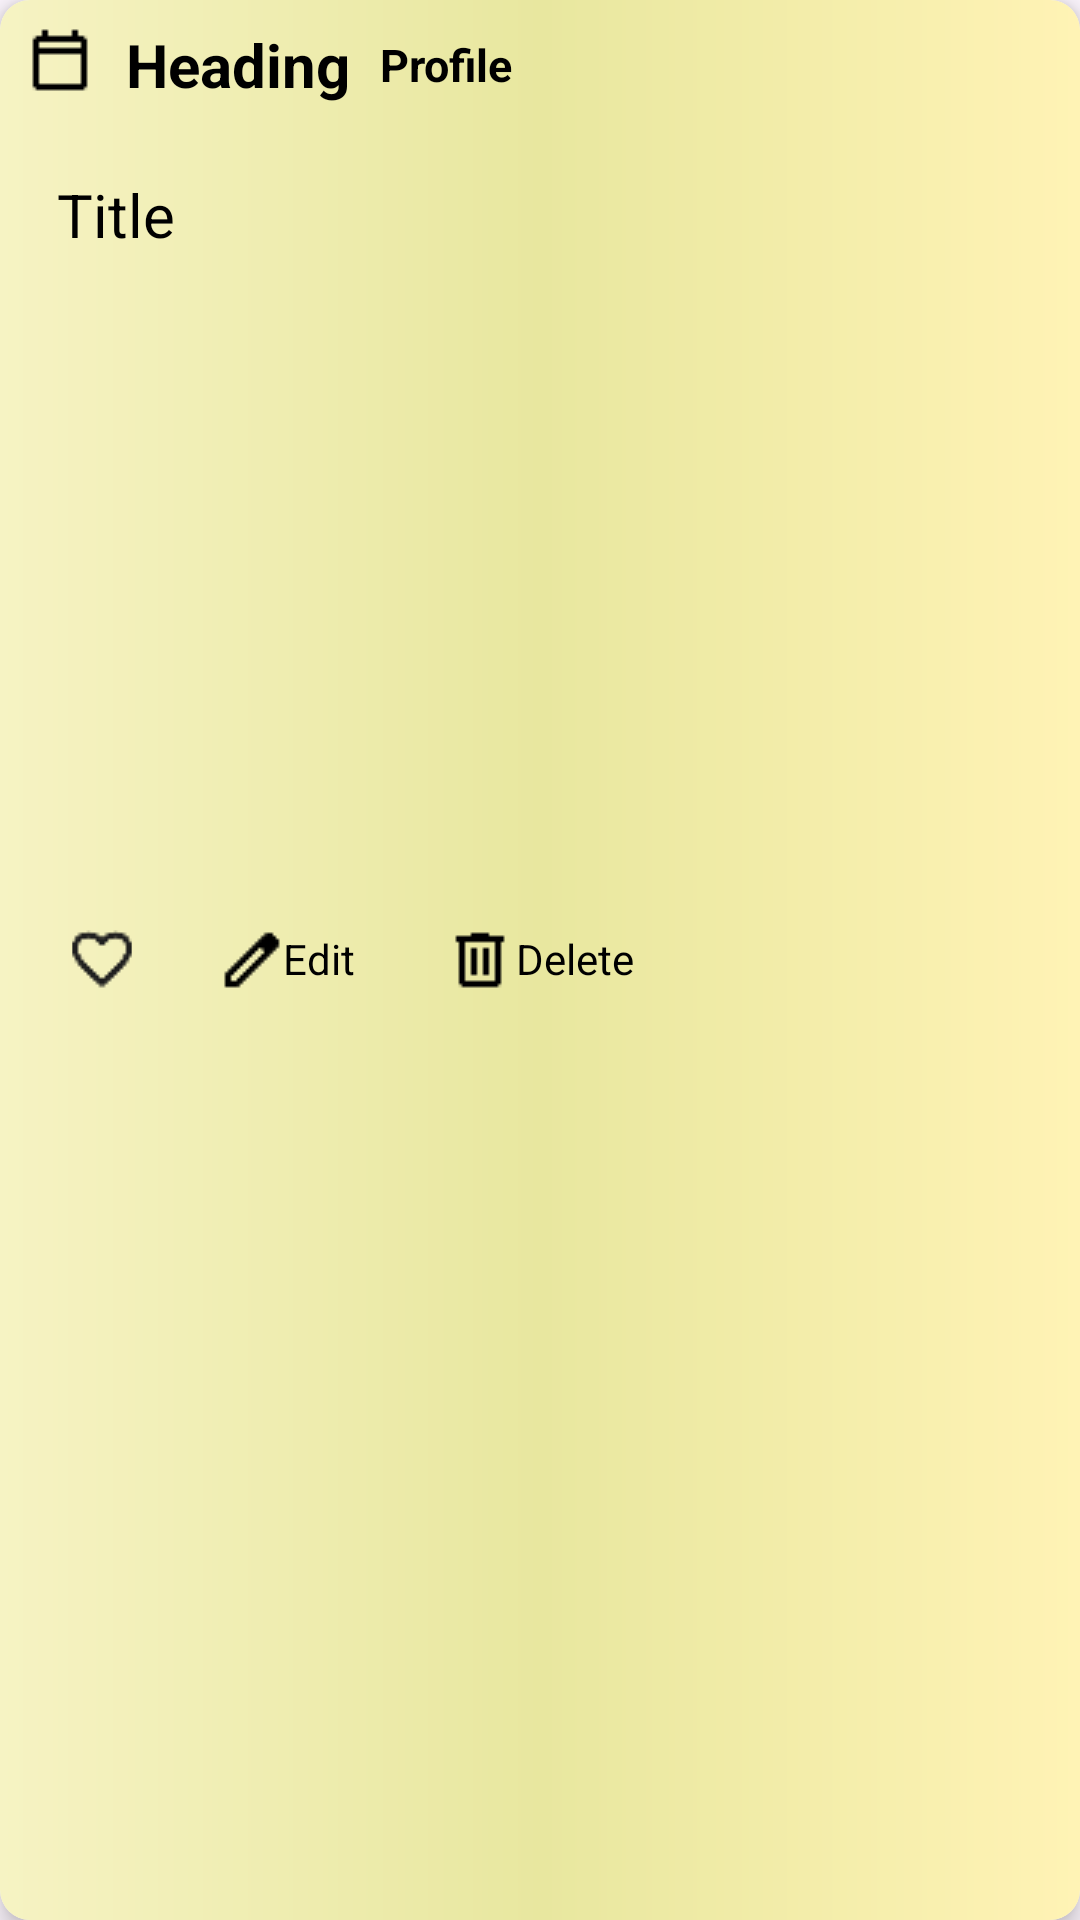

Reconstruct the res/layout file that produces this screen, plus the resources it refers to.
<!-- AndroidManifest.xml: application theme Theme.Quickmeetjava -->
<!-- res/layout/card_view_post.xml -->
<?xml version="1.0" encoding="utf-8"?>


<androidx.cardview.widget.CardView
    xmlns:android="http://schemas.android.com/apk/res/android"
    xmlns:tools="http://schemas.android.com/tools"
    xmlns:app="http://schemas.android.com/apk/res-auto"
    android:layout_width="match_parent"
    android:layout_height="wrap_content"
    android:id="@+id/card_post"
    app:cardElevation="5dp"
    android:layout_marginBottom="20dp"
    app:cardCornerRadius="10dp">

        <LinearLayout
            android:orientation="vertical"
            android:padding="4dp"
            android:layout_width="match_parent"
            android:layout_height="match_parent"
            android:background="@drawable/gradient_card">
        <LinearLayout
             android:orientation="horizontal"
             android:padding="4dp"
             android:layout_width="match_parent"
             android:layout_height="wrap_content">

            <ImageView
                android:layout_width="24sp"
                android:layout_height="24sp"
                android:src="@drawable/calendar"
                android:id="@+id/post_profile">
            </ImageView>

            <TextView
                android:layout_width="wrap_content"
                android:layout_height="wrap_content"
                android:text="@string/heading"
                android:layout_gravity="center"
                android:textSize="20sp"
                android:id="@+id/post_heading"
                android:textStyle="bold"
                android:layout_marginStart="10sp"
                android:textColor="@color/textColor"
                >
            </TextView>



             <TextView
                 android:layout_width="wrap_content"
                 android:layout_height="wrap_content"
                 android:text="@string/profile"
                 android:layout_gravity="center"
                 android:textSize="15sp"
                 android:id="@+id/post_username"
                 android:textStyle="bold"
                 android:layout_marginStart="10sp"
                 android:textColor="@color/textColor"
                 >
             </TextView>
        </LinearLayout>
            <LinearLayout
                android:layout_width="match_parent"
                android:layout_height="wrap_content"
                android:orientation="vertical"
                android:padding="15dp">
            <TextView
                android:id="@+id/post_title"
                android:layout_width="wrap_content"
                android:layout_height="wrap_content"
                android:text="@string/title_text"
                android:layout_marginTop="4dp"
                android:textSize="20sp"
                android:textColor="@color/textColor"/>
            <ImageView
                android:layout_width="match_parent"
                android:layout_height="200dp"
                android:id="@+id/post_image"
                android:contentDescription="@string/profile"
                android:src="@drawable/ic_launcher_foreground"
                android:scaleType="centerCrop"/>
            </LinearLayout>
            
            <LinearLayout
                android:layout_width="match_parent"
                android:layout_height="wrap_content"
                android:orientation="horizontal"
                android:padding="10sp">

                <ImageButton
                    android:layout_width="20sp"
                    android:layout_height="match_parent"
                    android:id="@+id/btnPostLike"
                    android:contentDescription="@string/profile"
                    android:src="@drawable/heart"
                    android:layout_gravity="center"
                    android:background="@null"
                    android:layout_marginStart="10dp" />
                <TextView
                    android:layout_width="wrap_content"
                    android:layout_height="wrap_content"
                    android:text="@string/no_of_likes"
                    android:gravity="center"
                    android:textColor="@color/textColor"/>

                <ImageButton
                    android:layout_width="20sp"
                    android:layout_height="match_parent"
                    android:id="@+id/btnEdit"
                    android:contentDescription="@string/profile"
                    android:src="@drawable/edit_small"
                    android:layout_gravity="center"
                    android:layout_marginStart="30dp"
                    android:background="@null"/>
                <TextView
                    android:layout_width="wrap_content"
                    android:layout_height="wrap_content"
                    android:text="@string/no_of_comment"
                    android:gravity="center"
                    android:textColor="@color/textColor"/>

                <ImageButton
                    android:id="@+id/btnDelete"
                    android:layout_width="wrap_content"
                    android:layout_height="20dp"
                    android:layout_gravity="center"
                    android:layout_marginStart="30dp"
                    android:background="@null"
                    android:contentDescription="@string/profile"
                    android:src="@drawable/delete" />
                <TextView
                    android:layout_width="wrap_content"
                    android:layout_height="wrap_content"
                    android:text="@string/no_of_share"
                    android:gravity="center"
                    android:textColor="@color/textColor"/>
            </LinearLayout>

            </LinearLayout>
</androidx.cardview.widget.CardView>
<!-- resources referenced by this layout -->
<resources>
  <color name="textColor">#152A4D</color>
  <!-- drawable calendar: png bitmap (drawable, 409 bytes) -->
  <!-- drawable delete: png bitmap (drawable, 375 bytes) -->
  <!-- drawable edit_small: png bitmap (drawable, 432 bytes) -->
  <!-- drawable gradient_card (drawable) -->
  <?xml version="1.0" encoding="utf-8"?>
  
  <shape xmlns:android="http://schemas.android.com/apk/res/android"
      android:shape="rectangle">
      <gradient
          android:startColor="@color/startColorCard"
          android:centerColor="@color/centerColorCard"
          android:endColor="@color/endColorCard"
          android:type="linear"
          android:angle="0" />
      <corners android:radius="0dp" />
  </shape>
  <!-- drawable heart: png bitmap (drawable, 671 bytes) -->
  <!-- drawable ic_launcher_foreground: webp bitmap (mipmap-hdpi, 6338 bytes) -->
  <string name="heading">Heading</string>
  <string name="no_of_comment">Edit</string>
  <string name="no_of_likes" />
  <string name="no_of_share">Delete</string>
  <string name="profile">Profile</string>
  <string name="title_text">Title</string>
  <style name="Theme.Quickmeetjava" parent="Base.Theme.Quickmeetjava" />
  <color name="startColorCard">#FFFFFF</color>
  <color name="centerColorCard">#F8F9FF</color>
  <color name="endColorCard">#E8F4FF</color>
  <style name="Base.Theme.Quickmeetjava" parent="Theme.Material3.DayNight.NoActionBar">
          
          
          
      </style>
</resources>
